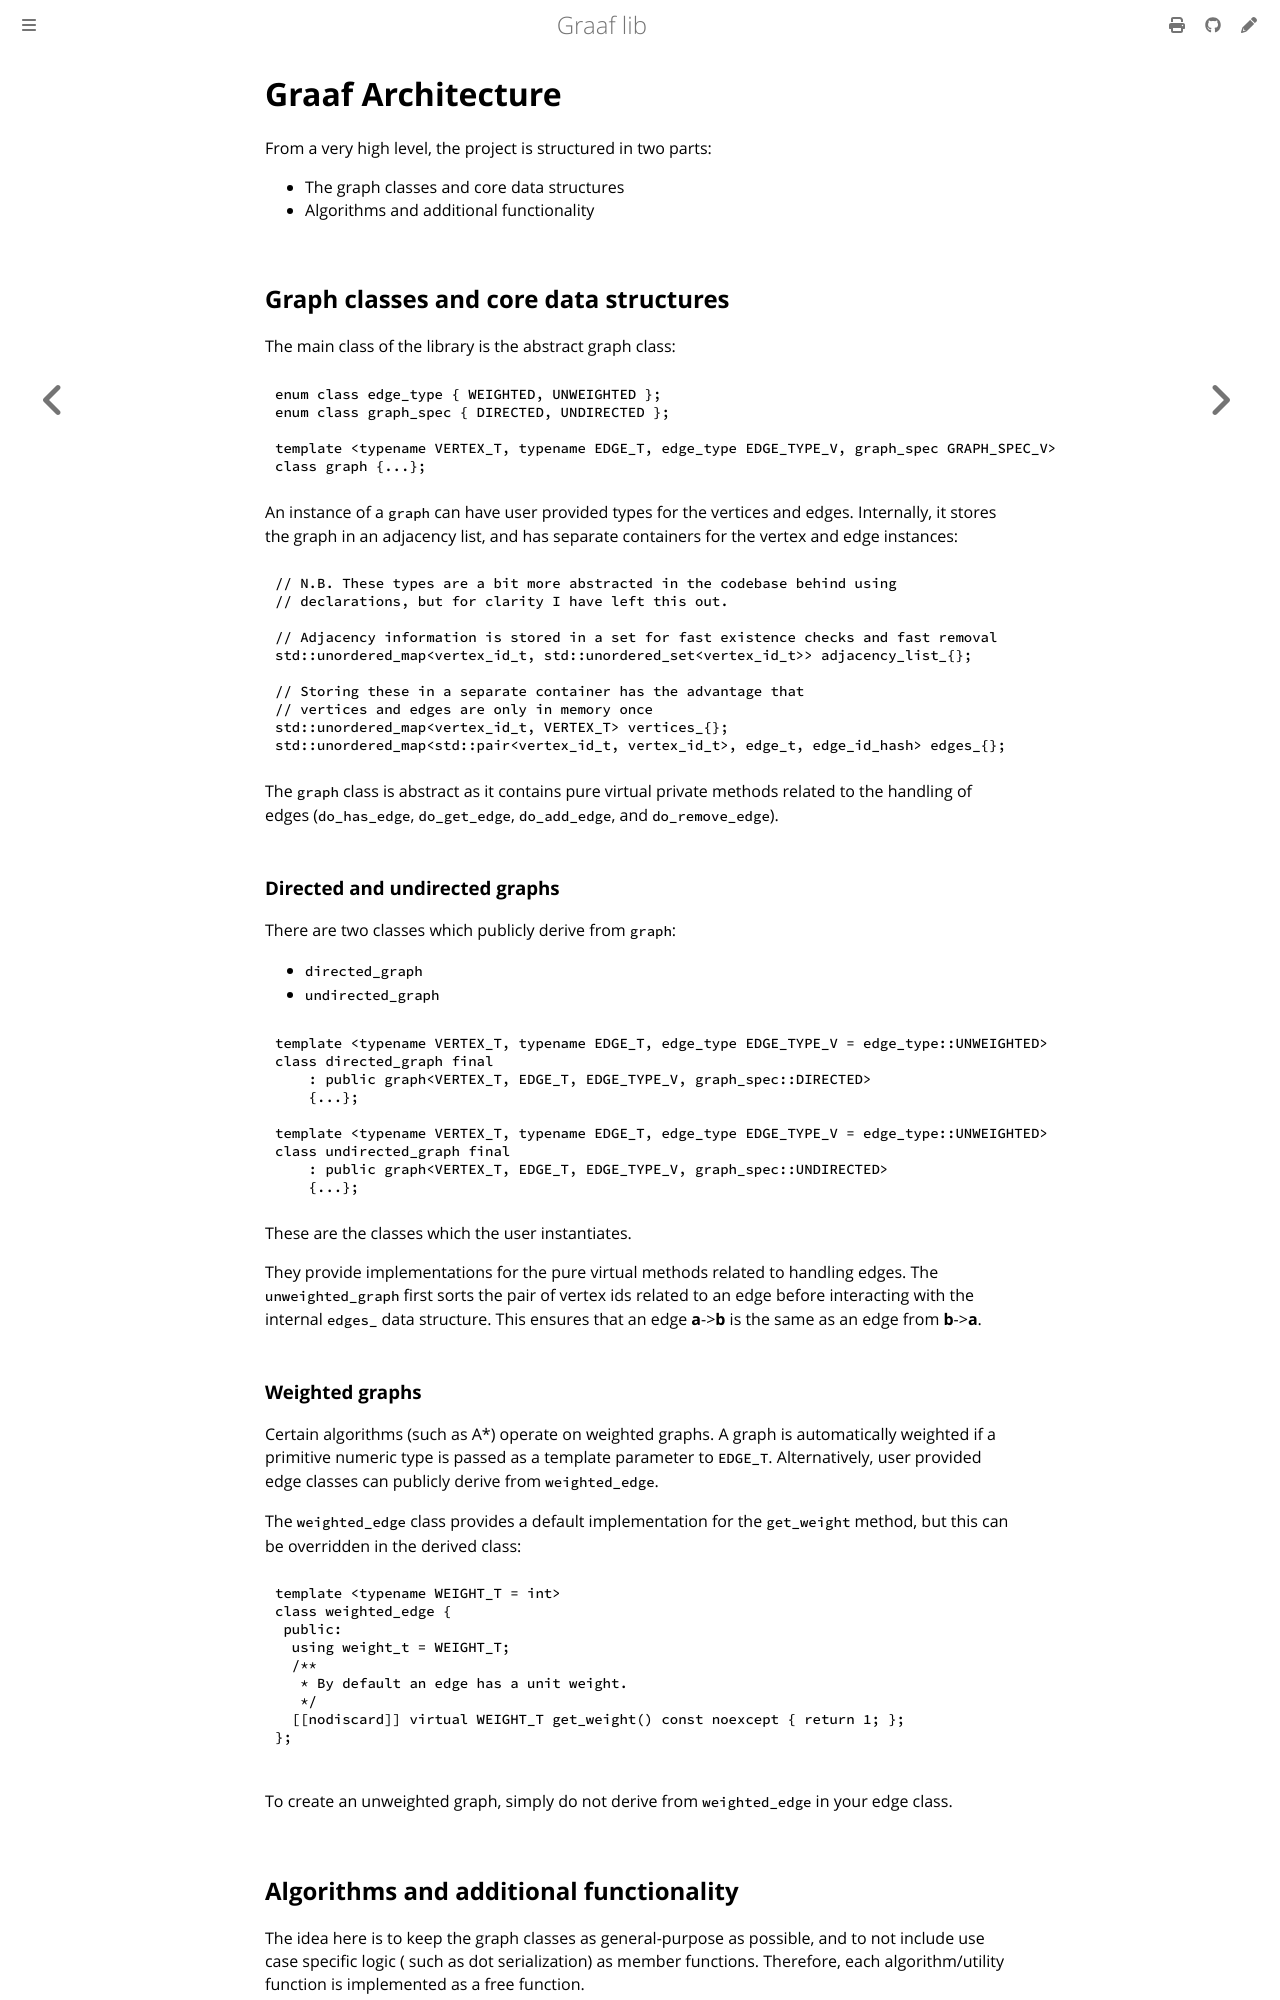

repository: bobluppes/graaf · page: quickstart/basics/architecture.html · generator: mdbook

# Graaf Architecture

From a very high level, the project is structured in two parts:

- The graph classes and core data structures
- Algorithms and additional functionality

## Graph classes and core data structures

The main class of the library is the abstract graph class:

```c++
enum class edge_type { WEIGHTED, UNWEIGHTED };
enum class graph_spec { DIRECTED, UNDIRECTED };

template <typename VERTEX_T, typename EDGE_T, edge_type EDGE_TYPE_V, graph_spec GRAPH_SPEC_V>
class graph {...};
```

An instance of a `graph` can have user provided types for the vertices and edges. Internally, it stores the graph in an
adjacency list, and has separate containers for the vertex and edge instances:

```c++
// N.B. These types are a bit more abstracted in the codebase behind using
// declarations, but for clarity I have left this out.

// Adjacency information is stored in a set for fast existence checks and fast removal
std::unordered_map<vertex_id_t, std::unordered_set<vertex_id_t>> adjacency_list_{};

// Storing these in a separate container has the advantage that
// vertices and edges are only in memory once
std::unordered_map<vertex_id_t, VERTEX_T> vertices_{};
std::unordered_map<std::pair<vertex_id_t, vertex_id_t>, edge_t, edge_id_hash> edges_{};
```

The `graph` class is abstract as it contains pure virtual private methods related to the handling of
edges (`do_has_edge`, `do_get_edge`, `do_add_edge`, and `do_remove_edge`).

### Directed and undirected graphs

There are two classes which publicly derive from `graph`:

- `directed_graph`
- `undirected_graph`

```c++
template <typename VERTEX_T, typename EDGE_T, edge_type EDGE_TYPE_V = edge_type::UNWEIGHTED>
class directed_graph final
    : public graph<VERTEX_T, EDGE_T, EDGE_TYPE_V, graph_spec::DIRECTED> 
    {...};

template <typename VERTEX_T, typename EDGE_T, edge_type EDGE_TYPE_V = edge_type::UNWEIGHTED>
class undirected_graph final
    : public graph<VERTEX_T, EDGE_T, EDGE_TYPE_V, graph_spec::UNDIRECTED> 
    {...};
```

These are the classes which the user instantiates.

They provide implementations for the pure virtual methods related to handling edges. The `unweighted_graph` first sorts
the pair of vertex ids related to an edge before interacting with the internal `edges_` data structure. This ensures
that an edge **a**->**b** is the same as an edge from **b**->**a**.

### Weighted graphs

Certain algorithms (such as A*) operate on weighted graphs. A graph is automatically weighted if a primitive numeric
type is passed as a template parameter to `EDGE_T`. Alternatively, user provided edge classes can publicly derive
from `weighted_edge`.

The `weighted_edge` class provides a default implementation for the `get_weight` method, but this can be overridden in
the derived class:

```c++
template <typename WEIGHT_T = int>
class weighted_edge {
 public:
  using weight_t = WEIGHT_T;
  /**
   * By default an edge has a unit weight.
   */
  [[nodiscard]] virtual WEIGHT_T get_weight() const noexcept { return 1; };
};

```

To create an unweighted graph, simply do not derive from `weighted_edge` in your edge class.
